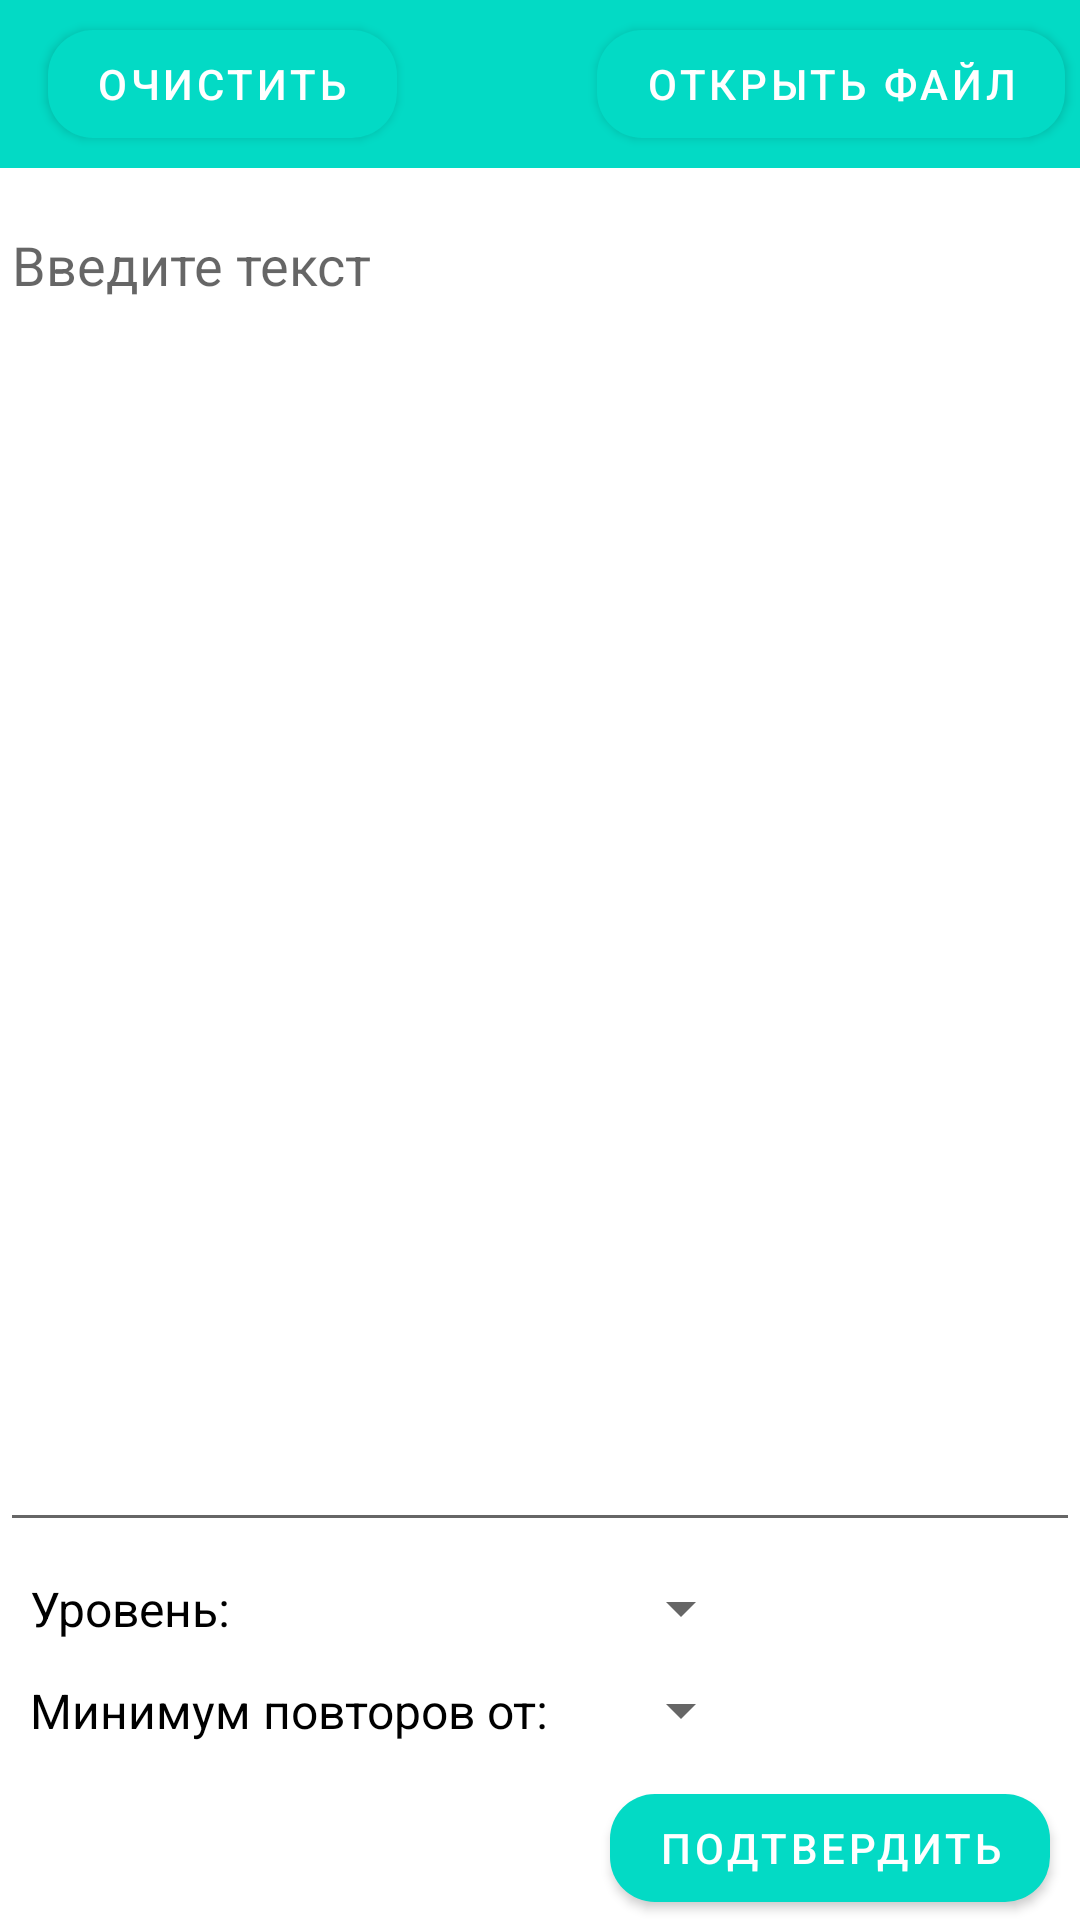

Layout XML and referenced resources for this Android screen:
<!-- AndroidManifest.xml: application theme Theme.Smartdictionary -->
<!-- res/layout/fragment_search_words.xml -->
<?xml version="1.0" encoding="utf-8"?>
<androidx.constraintlayout.widget.ConstraintLayout xmlns:android="http://schemas.android.com/apk/res/android"
    xmlns:tools="http://schemas.android.com/tools"
    xmlns:app="http://schemas.android.com/apk/res-auto"
    android:layout_width="match_parent"
    android:layout_height="match_parent"
    tools:context=".SearchWordsFragment">

    <androidx.appcompat.widget.Toolbar
        android:id="@+id/toolbar_search_word"
        android:layout_width="match_parent"
        android:layout_height="wrap_content"
        android:background="?attr/colorPrimary"
        android:minHeight="?attr/actionBarSize"
        android:theme="?attr/actionBarTheme"
        app:layout_constraintTop_toTopOf="parent">

        <com.google.android.material.button.MaterialButton
            android:layout_width="wrap_content"
            android:layout_height="wrap_content"
            android:id="@+id/clear_button"
            android:layout_gravity="start"
            android:text="@string/clear_text_button"
            app:cornerRadius="15dp"
            android:layout_marginEnd="5dp"/>

        <com.google.android.material.button.MaterialButton
            android:layout_width="wrap_content"
            android:layout_height="wrap_content"
            android:id="@+id/open_button"
            android:layout_gravity="end"
            android:text="@string/open_text_button"
            app:cornerRadius="15dp"
            android:layout_marginEnd="5dp"/>

    </androidx.appcompat.widget.Toolbar>

    <EditText
        android:id="@+id/editText_search_word"
        android:layout_width="match_parent"
        android:layout_height="0dp"
        android:hint="@string/enter_text_hint"
        android:gravity="start|top"
        android:inputType="textMultiLine"
        android:layout_marginVertical="10dp"
        app:layout_constraintLeft_toLeftOf="parent"
        app:layout_constraintTop_toBottomOf="@id/toolbar_search_word"
        app:layout_constraintRight_toRightOf="parent"
        app:layout_constraintBottom_toTopOf="@id/spinner_level"
         />
    <TextView
        android:id="@+id/label_level"
        android:layout_width="wrap_content"
        android:layout_height="wrap_content"
        app:layout_constraintBottom_toBottomOf="@id/spinner_level"
        app:layout_constraintTop_toTopOf="@id/spinner_level"
        app:layout_constraintLeft_toLeftOf="parent"
        android:text="@string/level_label"
        android:textColor="@color/black"
        android:layout_marginStart="10dp"
        android:textSize="16sp"/>

    <Spinner
        android:id="@+id/spinner_level"
        android:layout_width="wrap_content"
        android:layout_height="wrap_content"
        android:layout_marginBottom="10dp"
        app:layout_constraintEnd_toEndOf="@id/spinner_repeats"
        app:layout_constraintBottom_toTopOf="@id/spinner_repeats"
            />

    <TextView
        android:id="@+id/label_repeats"
        android:layout_width="wrap_content"
        android:layout_height="wrap_content"
        android:layout_marginStart="10dp"
        android:text="@string/count_label"
        android:textColor="@color/black"
        android:textSize="16sp"
        app:layout_constraintBottom_toBottomOf="@id/spinner_repeats"
        app:layout_constraintTop_toTopOf="@id/spinner_repeats"
        app:layout_constraintLeft_toLeftOf="parent" />

    <Spinner
        android:id="@+id/spinner_repeats"
        android:layout_width="wrap_content"
        android:layout_height="wrap_content"
        android:layout_marginBottom="10dp"
        android:layout_marginStart="20dp"
        app:layout_constraintLeft_toRightOf="@+id/label_repeats"
        app:layout_constraintBottom_toTopOf="@+id/apply_button"
        />
    <com.google.android.material.button.MaterialButton
        android:layout_width="wrap_content"
        android:layout_height="wrap_content"
        android:text="@string/apply"
        app:cornerRadius="15dp"
        android:id="@+id/apply_button"
        app:layout_constraintBottom_toBottomOf="parent"
        app:layout_constraintRight_toRightOf="parent"
        android:layout_marginEnd="10dp"/>


</androidx.constraintlayout.widget.ConstraintLayout>
<!-- resources referenced by this layout -->
<resources>
  <string name="apply">Подтвердить</string>
  <string name="clear_text_button">Очистить</string>
  <string name="count_label">Минимум повторов от:</string>
  <string name="enter_text_hint">Введите текст</string>
  <string name="level_label">Уровень:</string>
  <string name="open_text_button">Открыть файл</string>
  <style name="Theme.Smartdictionary" parent="Theme.MaterialComponents.DayNight.NoActionBar">
          
          <item name="colorSecondary">@color/teal_200</item>
          <item name="colorSecondaryVariant">@color/teal_700</item>
          <item name="colorOnPrimary">@color/white</item>
          
          <item name="colorPrimary">@color/teal_200</item>
          <item name="colorPrimaryVariant">@color/teal_700</item>
          <item name="colorOnSecondary">@color/black</item>
          
          <item name="android:statusBarColor" tools:targetApi="l">?attr/colorPrimaryVariant</item>
          
      </style>
  <!-- not gathered from this repository: default colours our renderer supplied (Android Studio template values) -->
  <color name="teal_200">#FF03DAC5</color>
  <color name="teal_700">#FF018786</color>
  <color name="black">#FF000000</color>
  <color name="white">#FFFFFFFF</color>
</resources>
